2-way image classification set "data" from GitHub (nicholas-bay/MLAI-Project); label vocabulary: onion, orange.

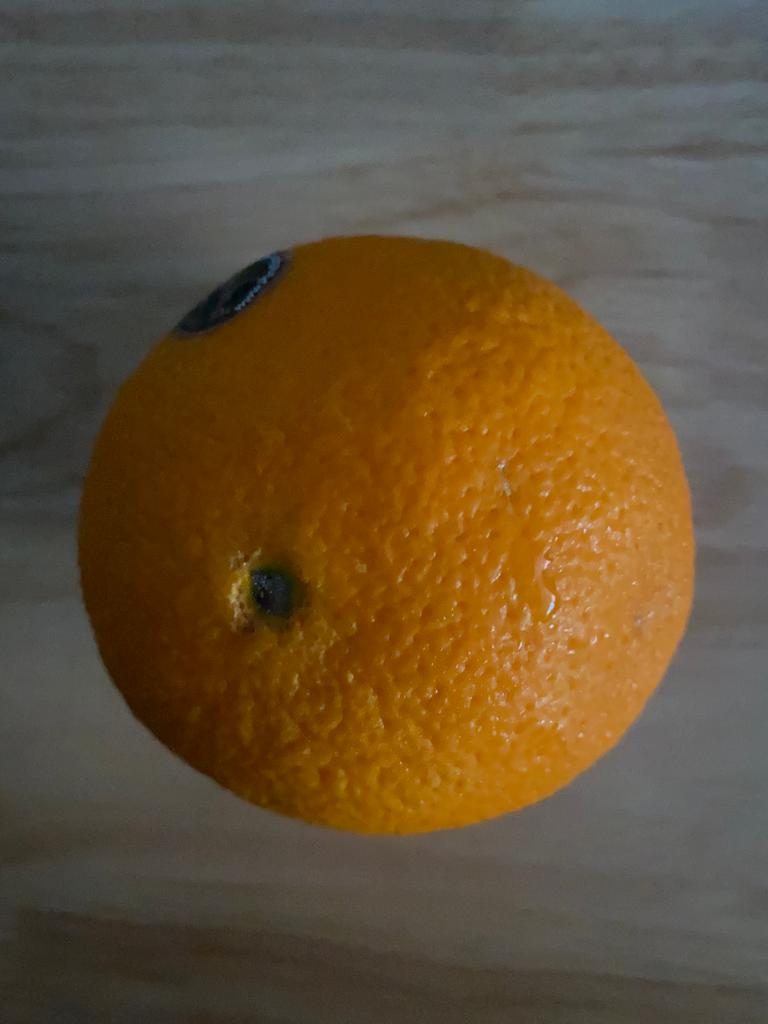
Label: orange

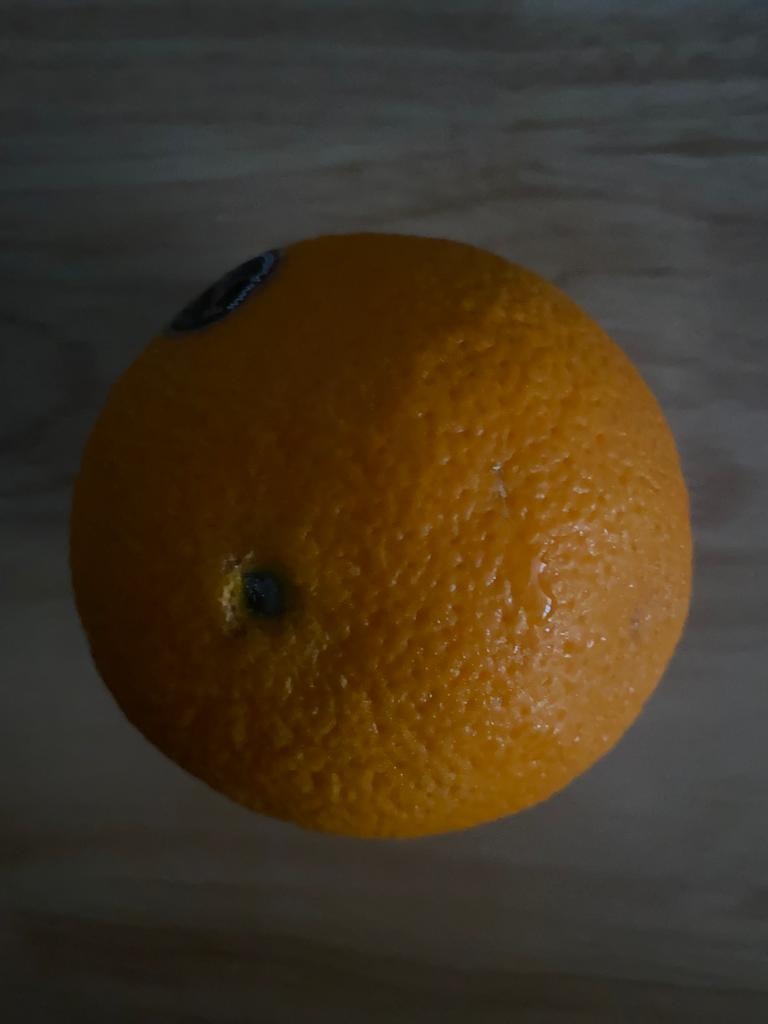
Label: orange

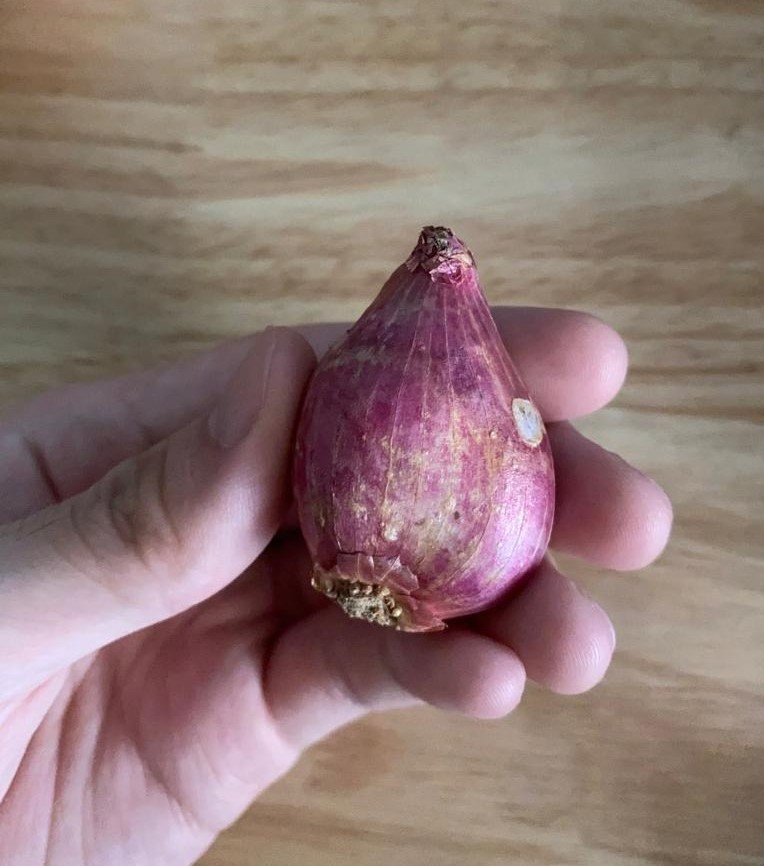
Label: onion

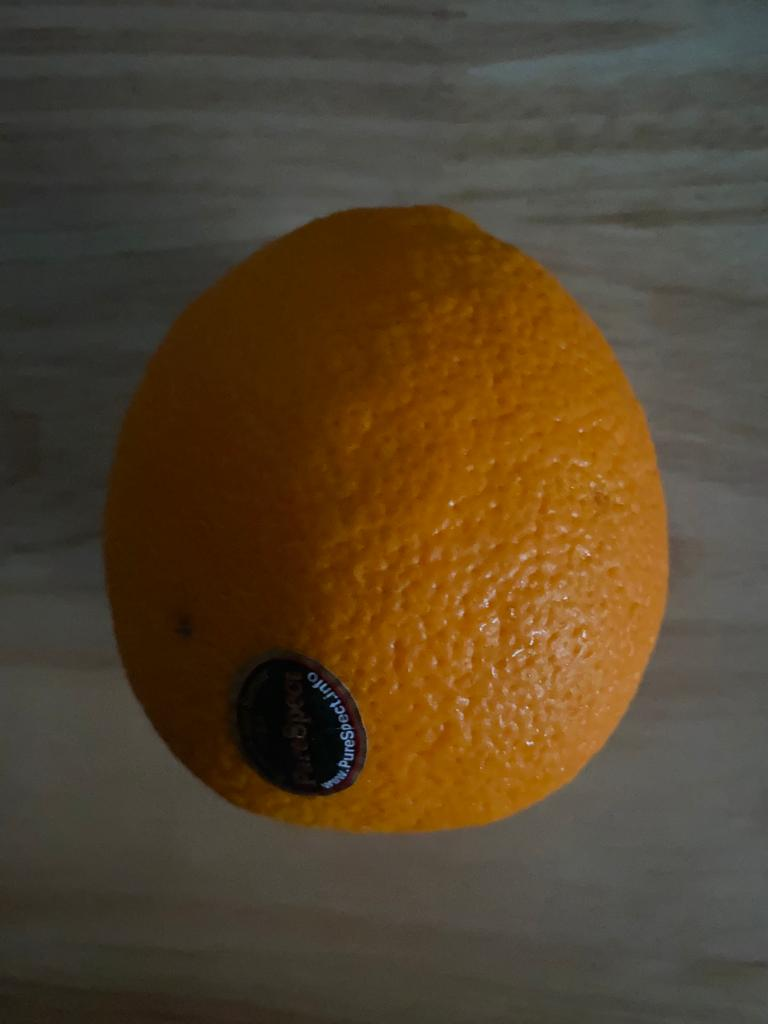
Label: orange

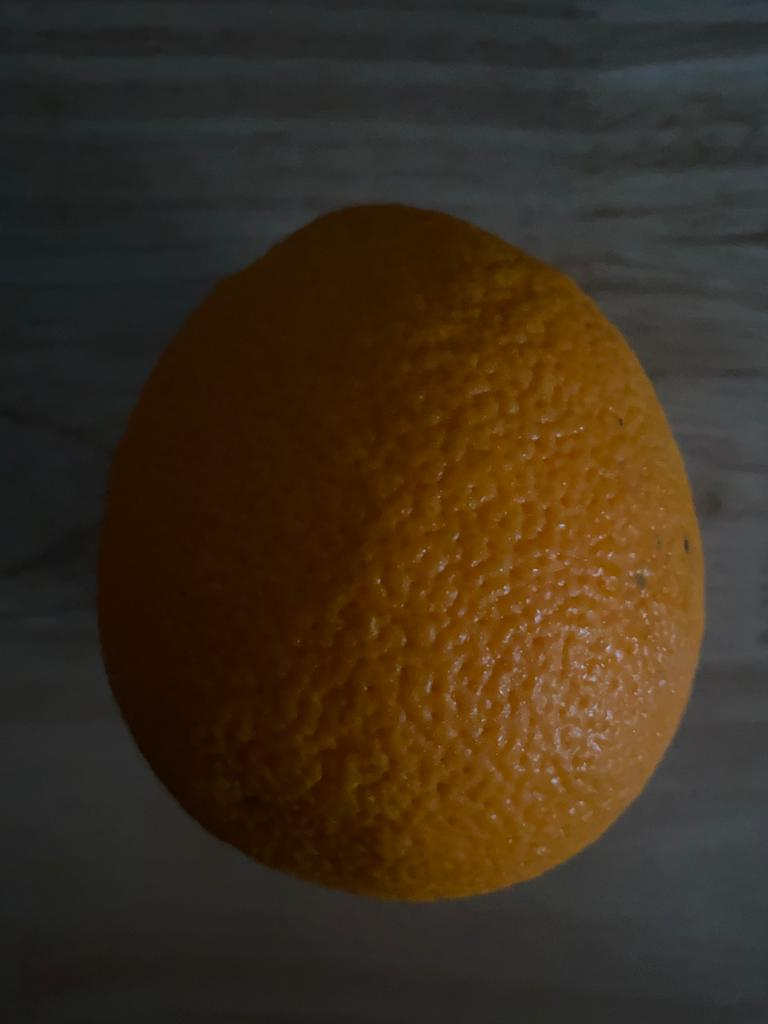
Label: orange
